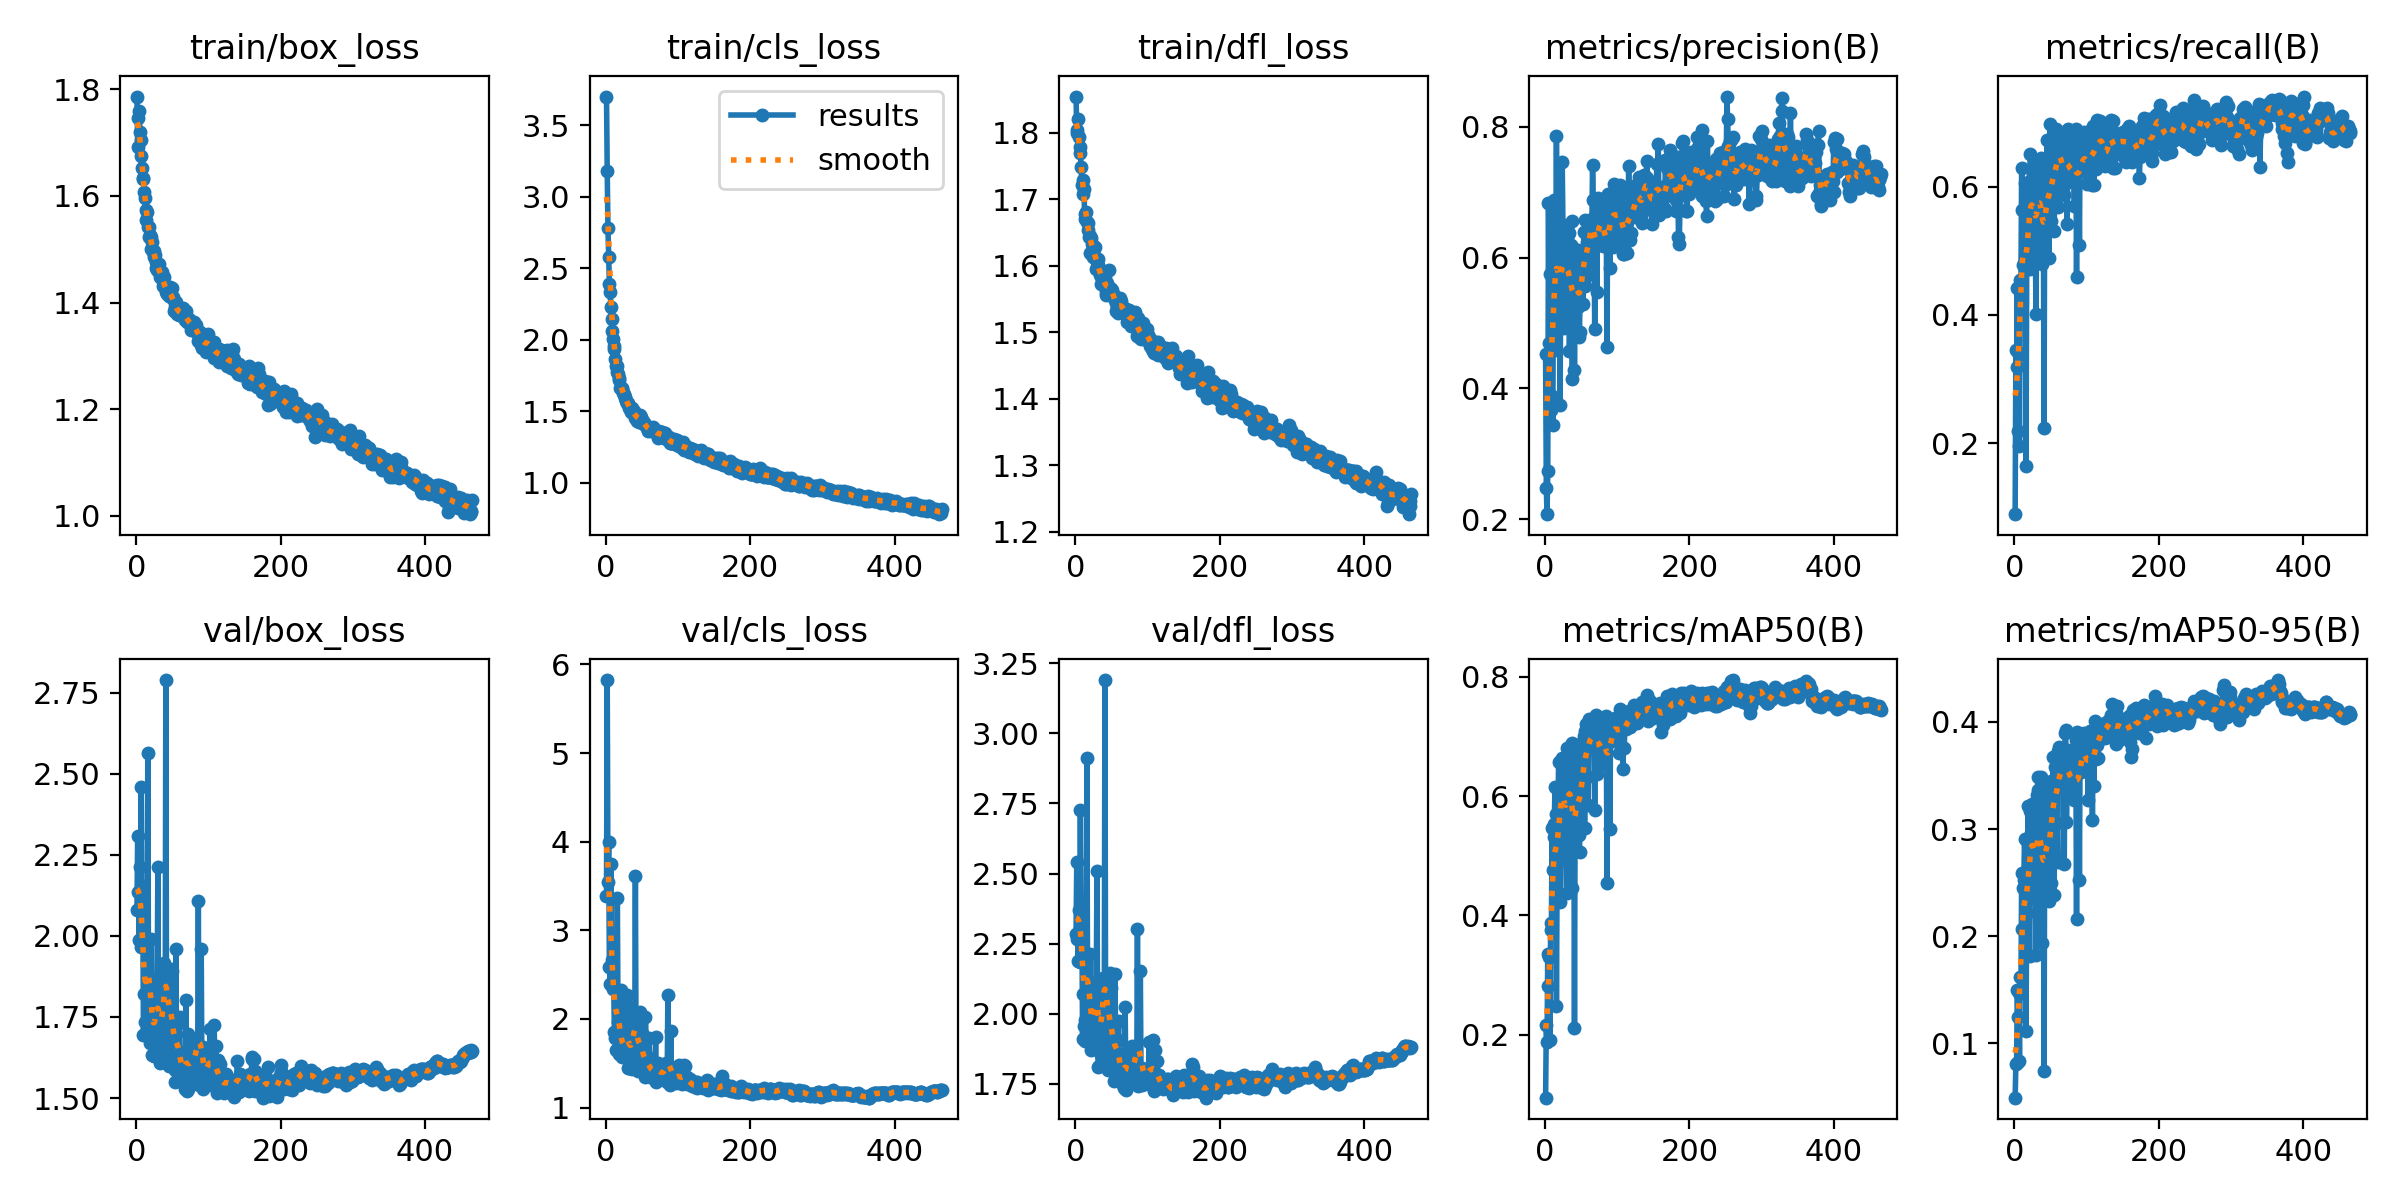

Values plotted in this chart, from the file beside it:
epoch, time, train/box_loss, train/cls_loss, train/dfl_loss, metrics/precision(B), metrics/recall(B), metrics/mAP50(B), metrics/mAP50-95(B), val/box_loss, val/cls_loss, val/dfl_loss, lr/pg0, lr/pg1, lr/pg2
1, 33.68, 1.786, 3.7, 1.855, 0.4531, 0.08964, 0.09493, 0.04919, 2.079, 3.383, 2.286, 0.07007, 0.003325, 0.003325
2, 63.98, 1.692, 3.181, 1.8, 0.2474, 0.3454, 0.2166, 0.08045, 2.308, 5.824, 2.54, 0.04007, 0.006652, 0.006652
3, 93.21, 1.746, 2.78, 1.805, 0.2076, 0.3189, 0.1878, 0.08135, 2.135, 3.545, 2.266, 0.01005, 0.009972, 0.009972
4, 123.2, 1.759, 2.577, 1.821, 0.2743, 0.4426, 0.3352, 0.15, 1.986, 4.001, 2.188, 0.00997, 0.00997, 0.00997
5, 153.4, 1.72, 2.393, 1.794, 0.6838, 0.219, 0.2825, 0.1246, 2.214, 2.586, 2.371, 0.00996, 0.00996, 0.00996
6, 184.3, 1.704, 2.337, 1.779, 0.4693, 0.337, 0.3305, 0.1467, 1.966, 2.399, 2.186, 0.00995, 0.00995, 0.00995
7, 214.6, 1.676, 2.228, 1.77, 0.5744, 0.1951, 0.1921, 0.08312, 2.46, 3.747, 2.727, 0.009941, 0.009941, 0.009941
8, 245.1, 1.653, 2.145, 1.749, 0.3676, 0.4545, 0.3869, 0.162, 1.997, 2.599, 2.309, 0.009931, 0.009931, 0.009931
9, 275.8, 1.632, 2.061, 1.721, 0.3744, 0.4542, 0.3754, 0.1467, 2.154, 2.666, 2.395, 0.009921, 0.009921, 0.009921
10, 307.3, 1.634, 2.008, 1.729, 0.3882, 0.6293, 0.5469, 0.2585, 1.695, 2.339, 1.911, 0.009911, 0.009911, 0.009911
11, 336.7, 1.607, 1.96, 1.708, 0.3444, 0.5643, 0.4768, 0.2065, 1.819, 2.346, 2.071, 0.009901, 0.009901, 0.009901
12, 366.1, 1.596, 1.938, 1.715, 0.6117, 0.4781, 0.5312, 0.2446, 1.735, 1.849, 1.955, 0.009891, 0.009891, 0.009891
13, 395.3, 1.574, 1.869, 1.67, 0.6873, 0.4804, 0.5531, 0.2528, 1.701, 1.784, 1.977, 0.009881, 0.009881, 0.009881
14, 427.3, 1.554, 1.818, 1.677, 0.6197, 0.5657, 0.6149, 0.2903, 1.702, 1.648, 1.904, 0.009871, 0.009871, 0.009871
15, 460.4, 1.571, 1.816, 1.68, 0.4584, 0.6054, 0.5694, 0.2579, 1.732, 1.806, 1.972, 0.009861, 0.009861, 0.009861
16, 490.8, 1.542, 1.776, 1.666, 0.7853, 0.165, 0.2492, 0.1115, 2.565, 3.365, 2.913, 0.009851, 0.009851, 0.009851
17, 521.5, 1.542, 1.76, 1.665, 0.5384, 0.4719, 0.489, 0.2213, 1.855, 1.97, 2.024, 0.009842, 0.009842, 0.009842
18, 550.9, 1.524, 1.73, 1.653, 0.5644, 0.5601, 0.5544, 0.253, 1.87, 1.811, 2.081, 0.009832, 0.009832, 0.009832
19, 584.3, 1.527, 1.716, 1.644, 0.6358, 0.6059, 0.6564, 0.3214, 1.67, 1.601, 1.919, 0.009822, 0.009822, 0.009822
20, 614.5, 1.501, 1.661, 1.62, 0.5702, 0.5778, 0.6037, 0.2683, 1.763, 1.667, 2.031, 0.009812, 0.009812, 0.009812
21, 643.7, 1.522, 1.661, 1.645, 0.3742, 0.4712, 0.4226, 0.1815, 1.991, 2.325, 2.211, 0.009802, 0.009802, 0.009802
22, 674.1, 1.514, 1.667, 1.642, 0.5692, 0.6512, 0.6547, 0.3165, 1.633, 1.567, 1.869, 0.009792, 0.009792, 0.009792
23, 706.3, 1.496, 1.659, 1.633, 0.5575, 0.6102, 0.6103, 0.2967, 1.698, 1.618, 1.951, 0.009782, 0.009782, 0.009782
24, 736, 1.486, 1.627, 1.613, 0.7454, 0.5528, 0.6632, 0.323, 1.631, 1.603, 1.878, 0.009772, 0.009772, 0.009772
25, 765.7, 1.497, 1.623, 1.629, 0.6492, 0.5683, 0.6137, 0.2934, 1.711, 1.586, 1.921, 0.009762, 0.009762, 0.009762
26, 795, 1.489, 1.592, 1.616, 0.5886, 0.6178, 0.6444, 0.3155, 1.63, 1.566, 1.911, 0.009753, 0.009753, 0.009753
27, 824.9, 1.475, 1.6, 1.628, 0.493, 0.5221, 0.5257, 0.2458, 1.8, 1.939, 2.101, 0.009743, 0.009743, 0.009743
28, 854.3, 1.464, 1.571, 1.61, 0.5877, 0.6245, 0.6379, 0.3015, 1.688, 1.595, 1.955, 0.009733, 0.009733, 0.009733
29, 884, 1.461, 1.561, 1.596, 0.5344, 0.4922, 0.4944, 0.2359, 1.856, 2.143, 2.113, 0.009723, 0.009723, 0.009723
30, 914.6, 1.472, 1.562, 1.605, 0.6121, 0.4007, 0.4373, 0.1828, 2.214, 2.275, 2.509, 0.009713, 0.009713, 0.009713
31, 945.7, 1.462, 1.558, 1.61, 0.6185, 0.6061, 0.6801, 0.3315, 1.639, 1.45, 1.874, 0.009703, 0.009703, 0.009703
32, 976, 1.472, 1.521, 1.601, 0.604, 0.6154, 0.67, 0.3364, 1.626, 1.451, 1.811, 0.009693, 0.009693, 0.009693
33, 1006, 1.448, 1.528, 1.594, 0.6381, 0.6373, 0.6728, 0.3489, 1.609, 1.479, 1.812, 0.009683, 0.009683, 0.009683
34, 1037, 1.453, 1.517, 1.585, 0.4574, 0.508, 0.5038, 0.2355, 1.847, 2.127, 2.103, 0.009673, 0.009673, 0.009673
35, 1066, 1.457, 1.496, 1.592, 0.5426, 0.5866, 0.5995, 0.2857, 1.766, 1.619, 1.941, 0.009663, 0.009663, 0.009663
36, 1095, 1.444, 1.498, 1.572, 0.6188, 0.623, 0.6853, 0.334, 1.652, 1.45, 1.851, 0.009654, 0.009654, 0.009654
37, 1125, 1.43, 1.521, 1.58, 0.6553, 0.6445, 0.6893, 0.3482, 1.63, 1.436, 1.837, 0.009644, 0.009644, 0.009644
38, 1156, 1.447, 1.498, 1.585, 0.4149, 0.4796, 0.4461, 0.1934, 1.917, 2.087, 2.127, 0.009634, 0.009634, 0.009634
39, 1187, 1.434, 1.502, 1.592, 0.5477, 0.6015, 0.6102, 0.2972, 1.686, 1.631, 1.932, 0.009624, 0.009624, 0.009624
40, 1217, 1.432, 1.452, 1.572, 0.5787, 0.5785, 0.6347, 0.3153, 1.617, 1.55, 1.867, 0.009614, 0.009614, 0.009614
41, 1248, 1.42, 1.484, 1.577, 0.4274, 0.2244, 0.2108, 0.07449, 2.789, 3.61, 3.19, 0.009604, 0.009604, 0.009604
42, 1278, 1.416, 1.46, 1.556, 0.6129, 0.619, 0.6401, 0.3154, 1.681, 1.505, 1.866, 0.009594, 0.009594, 0.009594
43, 1307, 1.421, 1.434, 1.561, 0.5724, 0.6361, 0.6667, 0.3295, 1.664, 1.489, 1.876, 0.009584, 0.009584, 0.009584
44, 1336, 1.422, 1.477, 1.574, 0.6077, 0.5736, 0.628, 0.3042, 1.682, 1.578, 1.926, 0.009574, 0.009574, 0.009574
45, 1366, 1.417, 1.447, 1.566, 0.5938, 0.6727, 0.6837, 0.344, 1.597, 1.417, 1.799, 0.009564, 0.009564, 0.009564
46, 1396, 1.412, 1.426, 1.559, 0.5239, 0.5515, 0.5428, 0.2574, 1.871, 1.888, 2.105, 0.009555, 0.009555, 0.009555
47, 1427, 1.429, 1.473, 1.593, 0.4786, 0.5619, 0.5346, 0.2494, 1.881, 1.795, 2.041, 0.009545, 0.009545, 0.009545
48, 1457, 1.412, 1.449, 1.566, 0.4866, 0.4894, 0.5071, 0.2333, 1.897, 2.077, 2.143, 0.009535, 0.009535, 0.009535
49, 1487, 1.427, 1.464, 1.565, 0.5757, 0.6974, 0.6874, 0.3438, 1.606, 1.422, 1.812, 0.009525, 0.009525, 0.009525
50, 1517, 1.408, 1.42, 1.565, 0.5291, 0.546, 0.5441, 0.2499, 1.893, 1.842, 2.092, 0.009515, 0.009515, 0.009515
51, 1547, 1.41, 1.433, 1.564, 0.5907, 0.6193, 0.6503, 0.3185, 1.632, 1.556, 1.89, 0.009505, 0.009505, 0.009505
52, 1576, 1.384, 1.416, 1.553, 0.6112, 0.5868, 0.6335, 0.3136, 1.661, 1.594, 1.866, 0.009495, 0.009495, 0.009495
53, 1605, 1.4, 1.419, 1.553, 0.5284, 0.6559, 0.6581, 0.346, 1.587, 1.402, 1.819, 0.009485, 0.009485, 0.009485
54, 1635, 1.392, 1.41, 1.556, 0.6398, 0.6345, 0.7008, 0.3673, 1.551, 1.347, 1.758, 0.009475, 0.009475, 0.009475
55, 1666, 1.4, 1.405, 1.549, 0.5563, 0.5314, 0.5458, 0.2387, 1.959, 2.02, 2.142, 0.009465, 0.009465, 0.009465
56, 1696, 1.389, 1.401, 1.544, 0.658, 0.6275, 0.7092, 0.3577, 1.596, 1.408, 1.823, 0.009456, 0.009456, 0.009456
57, 1727, 1.379, 1.382, 1.532, 0.5909, 0.6901, 0.7214, 0.3563, 1.623, 1.383, 1.817, 0.009446, 0.009446, 0.009446
58, 1757, 1.384, 1.36, 1.538, 0.6232, 0.6582, 0.7188, 0.3668, 1.582, 1.353, 1.838, 0.009436, 0.009436, 0.009436
59, 1786, 1.378, 1.374, 1.528, 0.5964, 0.6031, 0.6325, 0.3052, 1.732, 1.574, 1.905, 0.009426, 0.009426, 0.009426
60, 1815, 1.382, 1.384, 1.537, 0.573, 0.5688, 0.5851, 0.2693, 1.751, 1.783, 1.974, 0.009416, 0.009416, 0.009416
... 405 more rows
